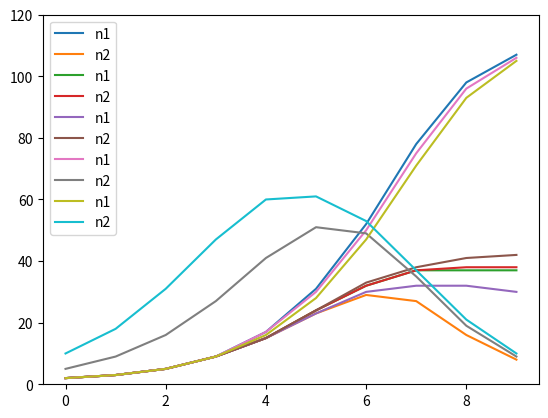

The matplotlib source for this figure:
# ******************************************************************************
# Title       : AI・データサイエンスのための数学プログラミング
# Chapter     : 6 感染症の影響を予測してみよう
# Theme       : 6-7 ロトカボルテラ方程式のパラメータを変化させ直感的に理解する
# Creat Date  : 2021/1/15
# Final Update:
# Page        : P273 - P275
# ******************************************************************************


# ＜概要＞
# - ロトカボルテラ方程式はロジスティック方程式をベースに拡張したもの
#   --- キャパシティに他の種の影響を導入する


# ＜目次＞
# 0 準備
# 1 関数定義


# 0 準備 ---------------------------------------------------------------

# ライブラリ
import numpy as np
import matplotlib.pyplot as plt


# 1 関数定義 ------------------------------------------------------------

# ＜ポイント＞
# - ロトカボルテラ方程式の主要パラメータを変更できるように関数を定義する
# --- 初期値 ： r1, r2
# --- キャパシティ：K1, K2
# --- 微分係数： a, b


def rat_simulation(r1=1, r2=1, K1=110, K2=80, a=0.1, b=1.1, init1=2, init2=2):
    # 共通パラメータ
    # --- 期間変化の単位(固定値)
    # --- シミュレーション回数
    dt = 1.0
    num = 10

    # 初期化（初期値設定）
    n1 = np.zeros(num)
    n2 = np.zeros(num)
    n1[0] = init1
    n2[0] = init2

    # 時間発展方程式
    # --- capacityを生物種1と生物種2の合計で決まるように設定している
    for t in range(1, num):
        delta_n1 = int(r1 * n1[t - 1] * (1 - (n1[t - 1] + a * n2[t - 1]) / K1))
        n1[t] = delta_n1 * dt + n1[t - 1]
        delta_n2 = int(r2 * n2[t - 1] * (1 - (n2[t - 1] + b * n1[t - 1]) / K2))
        n2[t] = delta_n2 * dt + n2[t - 1]

    plt.plot(n1, label='n1')
    plt.plot(n2, label='n2')
    plt.ylim(0, 120)
    plt.legend()
    plt.show()


# 2 パラメータを変えてシミュレーション ------------------------------------------

# ベースライン
# --- n1がシェアを獲得する
rat_simulation()

# 微分係数(増加ペース)の変更
rat_simulation(a=1.9)
rat_simulation(a=2.1)

# 初期値を変更
rat_simulation(init2=5)
rat_simulation(init2=10)
